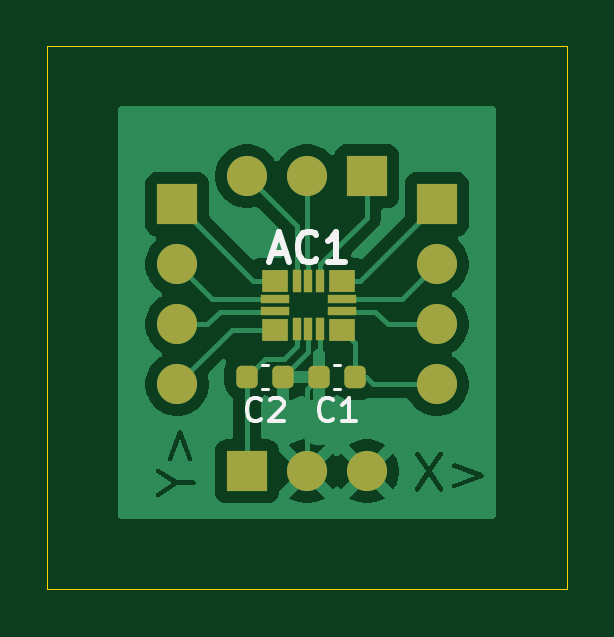
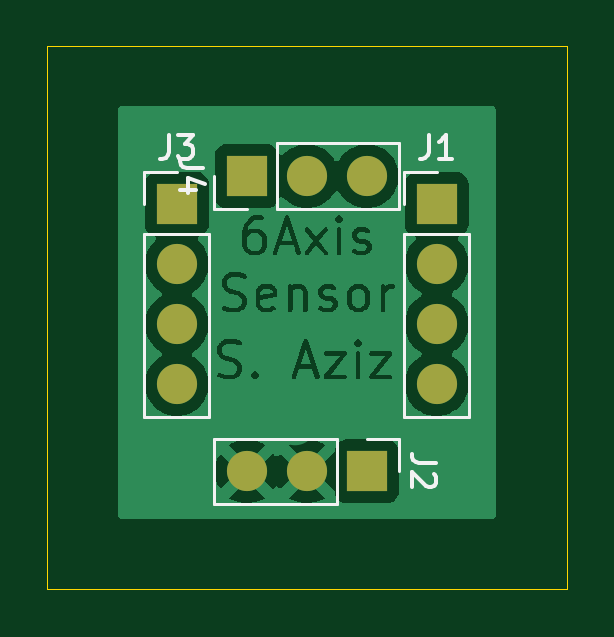
Circuit board: 9 layer files. Board 22.0 x 23.0 mm.
- bottom_copper: Breakout STM-LSM6DSOQTR V1-B_Cu.gbr (57093 bytes)
- bottom_mask: Breakout STM-LSM6DSOQTR V1-B_Mask.gbr (965 bytes)
- paste: Breakout STM-LSM6DSOQTR V1-B_Paste.gbr (469 bytes)
- bottom_silk: Breakout STM-LSM6DSOQTR V1-B_Silkscreen.gbr (4168 bytes)
- outline: Breakout STM-LSM6DSOQTR V1-Edge_Cuts.gbr (619 bytes)
- top_copper: Breakout STM-LSM6DSOQTR V1-F_Cu.gbr (30182 bytes)
- top_mask: Breakout STM-LSM6DSOQTR V1-F_Mask.gbr (2228 bytes)
- paste: Breakout STM-LSM6DSOQTR V1-F_Paste.gbr (1732 bytes)
- top_silk: Breakout STM-LSM6DSOQTR V1-F_Silkscreen.gbr (4026 bytes)

=== bottom_copper: Breakout STM-LSM6DSOQTR V1-B_Cu.gbr (57093 bytes, source omitted) ===
=== bottom_mask: Breakout STM-LSM6DSOQTR V1-B_Mask.gbr ===
%TF.GenerationSoftware,KiCad,Pcbnew,9.0.4*%
%TF.CreationDate,2026-02-10T12:32:23+00:00*%
%TF.ProjectId,Breakout STM-LSM6DSOQTR V1,42726561-6b6f-4757-9420-53544d2d4c53,rev?*%
%TF.SameCoordinates,Original*%
%TF.FileFunction,Soldermask,Bot*%
%TF.FilePolarity,Negative*%
%FSLAX46Y46*%
G04 Gerber Fmt 4.6, Leading zero omitted, Abs format (unit mm)*
G04 Created by KiCad (PCBNEW 9.0.4) date 2026-02-10 12:32:23*
%MOMM*%
%LPD*%
G01*
G04 APERTURE LIST*
%ADD10R,1.700000X1.700000*%
%ADD11C,1.700000*%
G04 APERTURE END LIST*
D10*
%TO.C,J4*%
X47540000Y-30500000D03*
D11*
X45000000Y-30500000D03*
X42460000Y-30500000D03*
%TD*%
D10*
%TO.C,J2*%
X42460000Y-43000000D03*
D11*
X45000000Y-43000000D03*
X47540000Y-43000000D03*
%TD*%
D10*
%TO.C,J3*%
X50500000Y-31690000D03*
D11*
X50500000Y-34230000D03*
X50500000Y-36770000D03*
X50500000Y-39310000D03*
%TD*%
D10*
%TO.C,J1*%
X39500000Y-31690000D03*
D11*
X39500000Y-34230000D03*
X39500000Y-36770000D03*
X39500000Y-39310000D03*
%TD*%
M02*

=== paste: Breakout STM-LSM6DSOQTR V1-B_Paste.gbr ===
%TF.GenerationSoftware,KiCad,Pcbnew,9.0.4*%
%TF.CreationDate,2026-02-10T12:32:23+00:00*%
%TF.ProjectId,Breakout STM-LSM6DSOQTR V1,42726561-6b6f-4757-9420-53544d2d4c53,rev?*%
%TF.SameCoordinates,Original*%
%TF.FileFunction,Paste,Bot*%
%TF.FilePolarity,Positive*%
%FSLAX46Y46*%
G04 Gerber Fmt 4.6, Leading zero omitted, Abs format (unit mm)*
G04 Created by KiCad (PCBNEW 9.0.4) date 2026-02-10 12:32:23*
%MOMM*%
%LPD*%
G01*
G04 APERTURE LIST*
G04 APERTURE END LIST*
M02*

=== bottom_silk: Breakout STM-LSM6DSOQTR V1-B_Silkscreen.gbr ===
%TF.GenerationSoftware,KiCad,Pcbnew,9.0.4*%
%TF.CreationDate,2026-02-10T12:32:23+00:00*%
%TF.ProjectId,Breakout STM-LSM6DSOQTR V1,42726561-6b6f-4757-9420-53544d2d4c53,rev?*%
%TF.SameCoordinates,Original*%
%TF.FileFunction,Legend,Bot*%
%TF.FilePolarity,Positive*%
%FSLAX46Y46*%
G04 Gerber Fmt 4.6, Leading zero omitted, Abs format (unit mm)*
G04 Created by KiCad (PCBNEW 9.0.4) date 2026-02-10 12:32:23*
%MOMM*%
%LPD*%
G01*
G04 APERTURE LIST*
%ADD10C,0.150000*%
%ADD11C,0.120000*%
G04 APERTURE END LIST*
D10*
X49374819Y-30166666D02*
X50089104Y-30166666D01*
X50089104Y-30166666D02*
X50231961Y-30119047D01*
X50231961Y-30119047D02*
X50327200Y-30023809D01*
X50327200Y-30023809D02*
X50374819Y-29880952D01*
X50374819Y-29880952D02*
X50374819Y-29785714D01*
X49708152Y-31071428D02*
X50374819Y-31071428D01*
X49327200Y-30833333D02*
X50041485Y-30595238D01*
X50041485Y-30595238D02*
X50041485Y-31214285D01*
X39534819Y-42666666D02*
X40249104Y-42666666D01*
X40249104Y-42666666D02*
X40391961Y-42619047D01*
X40391961Y-42619047D02*
X40487200Y-42523809D01*
X40487200Y-42523809D02*
X40534819Y-42380952D01*
X40534819Y-42380952D02*
X40534819Y-42285714D01*
X39630057Y-43095238D02*
X39582438Y-43142857D01*
X39582438Y-43142857D02*
X39534819Y-43238095D01*
X39534819Y-43238095D02*
X39534819Y-43476190D01*
X39534819Y-43476190D02*
X39582438Y-43571428D01*
X39582438Y-43571428D02*
X39630057Y-43619047D01*
X39630057Y-43619047D02*
X39725295Y-43666666D01*
X39725295Y-43666666D02*
X39820533Y-43666666D01*
X39820533Y-43666666D02*
X39963390Y-43619047D01*
X39963390Y-43619047D02*
X40534819Y-43047619D01*
X40534819Y-43047619D02*
X40534819Y-43666666D01*
X50833333Y-28764819D02*
X50833333Y-29479104D01*
X50833333Y-29479104D02*
X50880952Y-29621961D01*
X50880952Y-29621961D02*
X50976190Y-29717200D01*
X50976190Y-29717200D02*
X51119047Y-29764819D01*
X51119047Y-29764819D02*
X51214285Y-29764819D01*
X50452380Y-28764819D02*
X49833333Y-28764819D01*
X49833333Y-28764819D02*
X50166666Y-29145771D01*
X50166666Y-29145771D02*
X50023809Y-29145771D01*
X50023809Y-29145771D02*
X49928571Y-29193390D01*
X49928571Y-29193390D02*
X49880952Y-29241009D01*
X49880952Y-29241009D02*
X49833333Y-29336247D01*
X49833333Y-29336247D02*
X49833333Y-29574342D01*
X49833333Y-29574342D02*
X49880952Y-29669580D01*
X49880952Y-29669580D02*
X49928571Y-29717200D01*
X49928571Y-29717200D02*
X50023809Y-29764819D01*
X50023809Y-29764819D02*
X50309523Y-29764819D01*
X50309523Y-29764819D02*
X50404761Y-29717200D01*
X50404761Y-29717200D02*
X50452380Y-29669580D01*
X39833333Y-28764819D02*
X39833333Y-29479104D01*
X39833333Y-29479104D02*
X39880952Y-29621961D01*
X39880952Y-29621961D02*
X39976190Y-29717200D01*
X39976190Y-29717200D02*
X40119047Y-29764819D01*
X40119047Y-29764819D02*
X40214285Y-29764819D01*
X38833333Y-29764819D02*
X39404761Y-29764819D01*
X39119047Y-29764819D02*
X39119047Y-28764819D01*
X39119047Y-28764819D02*
X39214285Y-28907676D01*
X39214285Y-28907676D02*
X39309523Y-29002914D01*
X39309523Y-29002914D02*
X39404761Y-29050533D01*
D11*
%TO.C,J4*%
X41080000Y-31880000D02*
X41080000Y-29120000D01*
X46270000Y-29120000D02*
X41080000Y-29120000D01*
X46270000Y-31880000D02*
X41080000Y-31880000D01*
X46270000Y-31880000D02*
X46270000Y-29120000D01*
X47540000Y-31880000D02*
X48920000Y-31880000D01*
X48920000Y-31880000D02*
X48920000Y-30500000D01*
%TO.C,J2*%
X41080000Y-41620000D02*
X41080000Y-43000000D01*
X42460000Y-41620000D02*
X41080000Y-41620000D01*
X43730000Y-41620000D02*
X43730000Y-44380000D01*
X43730000Y-41620000D02*
X48920000Y-41620000D01*
X43730000Y-44380000D02*
X48920000Y-44380000D01*
X48920000Y-41620000D02*
X48920000Y-44380000D01*
%TO.C,J3*%
X49120000Y-32960000D02*
X49120000Y-40690000D01*
X51880000Y-30310000D02*
X50500000Y-30310000D01*
X51880000Y-31690000D02*
X51880000Y-30310000D01*
X51880000Y-32960000D02*
X49120000Y-32960000D01*
X51880000Y-32960000D02*
X51880000Y-40690000D01*
X51880000Y-40690000D02*
X49120000Y-40690000D01*
%TO.C,J1*%
X38120000Y-32960000D02*
X38120000Y-40690000D01*
X40880000Y-30310000D02*
X39500000Y-30310000D01*
X40880000Y-31690000D02*
X40880000Y-30310000D01*
X40880000Y-32960000D02*
X38120000Y-32960000D01*
X40880000Y-32960000D02*
X40880000Y-40690000D01*
X40880000Y-40690000D02*
X38120000Y-40690000D01*
%TD*%
M02*

=== outline: Breakout STM-LSM6DSOQTR V1-Edge_Cuts.gbr ===
%TF.GenerationSoftware,KiCad,Pcbnew,9.0.4*%
%TF.CreationDate,2026-02-10T12:32:23+00:00*%
%TF.ProjectId,Breakout STM-LSM6DSOQTR V1,42726561-6b6f-4757-9420-53544d2d4c53,rev?*%
%TF.SameCoordinates,Original*%
%TF.FileFunction,Profile,NP*%
%FSLAX46Y46*%
G04 Gerber Fmt 4.6, Leading zero omitted, Abs format (unit mm)*
G04 Created by KiCad (PCBNEW 9.0.4) date 2026-02-10 12:32:23*
%MOMM*%
%LPD*%
G01*
G04 APERTURE LIST*
%TA.AperFunction,Profile*%
%ADD10C,0.050000*%
%TD*%
G04 APERTURE END LIST*
D10*
X34000000Y-25000000D02*
X56000000Y-25000000D01*
X56000000Y-48000000D01*
X34000000Y-48000000D01*
X34000000Y-25000000D01*
M02*

=== top_copper: Breakout STM-LSM6DSOQTR V1-F_Cu.gbr (30182 bytes, source omitted) ===
=== top_mask: Breakout STM-LSM6DSOQTR V1-F_Mask.gbr (2228 bytes, source withheld) ===
=== paste: Breakout STM-LSM6DSOQTR V1-F_Paste.gbr (1732 bytes, source withheld) ===
=== top_silk: Breakout STM-LSM6DSOQTR V1-F_Silkscreen.gbr ===
%TF.GenerationSoftware,KiCad,Pcbnew,9.0.4*%
%TF.CreationDate,2026-02-10T12:32:23+00:00*%
%TF.ProjectId,Breakout STM-LSM6DSOQTR V1,42726561-6b6f-4757-9420-53544d2d4c53,rev?*%
%TF.SameCoordinates,Original*%
%TF.FileFunction,Legend,Top*%
%TF.FilePolarity,Positive*%
%FSLAX46Y46*%
G04 Gerber Fmt 4.6, Leading zero omitted, Abs format (unit mm)*
G04 Created by KiCad (PCBNEW 9.0.4) date 2026-02-10 12:32:23*
%MOMM*%
%LPD*%
G01*
G04 APERTURE LIST*
%ADD10C,0.150000*%
%ADD11C,0.254000*%
%ADD12C,0.120000*%
G04 APERTURE END LIST*
D10*
X43058333Y-40789580D02*
X43010714Y-40837200D01*
X43010714Y-40837200D02*
X42867857Y-40884819D01*
X42867857Y-40884819D02*
X42772619Y-40884819D01*
X42772619Y-40884819D02*
X42629762Y-40837200D01*
X42629762Y-40837200D02*
X42534524Y-40741961D01*
X42534524Y-40741961D02*
X42486905Y-40646723D01*
X42486905Y-40646723D02*
X42439286Y-40456247D01*
X42439286Y-40456247D02*
X42439286Y-40313390D01*
X42439286Y-40313390D02*
X42486905Y-40122914D01*
X42486905Y-40122914D02*
X42534524Y-40027676D01*
X42534524Y-40027676D02*
X42629762Y-39932438D01*
X42629762Y-39932438D02*
X42772619Y-39884819D01*
X42772619Y-39884819D02*
X42867857Y-39884819D01*
X42867857Y-39884819D02*
X43010714Y-39932438D01*
X43010714Y-39932438D02*
X43058333Y-39980057D01*
X43439286Y-39980057D02*
X43486905Y-39932438D01*
X43486905Y-39932438D02*
X43582143Y-39884819D01*
X43582143Y-39884819D02*
X43820238Y-39884819D01*
X43820238Y-39884819D02*
X43915476Y-39932438D01*
X43915476Y-39932438D02*
X43963095Y-39980057D01*
X43963095Y-39980057D02*
X44010714Y-40075295D01*
X44010714Y-40075295D02*
X44010714Y-40170533D01*
X44010714Y-40170533D02*
X43963095Y-40313390D01*
X43963095Y-40313390D02*
X43391667Y-40884819D01*
X43391667Y-40884819D02*
X44010714Y-40884819D01*
X46108333Y-40789580D02*
X46060714Y-40837200D01*
X46060714Y-40837200D02*
X45917857Y-40884819D01*
X45917857Y-40884819D02*
X45822619Y-40884819D01*
X45822619Y-40884819D02*
X45679762Y-40837200D01*
X45679762Y-40837200D02*
X45584524Y-40741961D01*
X45584524Y-40741961D02*
X45536905Y-40646723D01*
X45536905Y-40646723D02*
X45489286Y-40456247D01*
X45489286Y-40456247D02*
X45489286Y-40313390D01*
X45489286Y-40313390D02*
X45536905Y-40122914D01*
X45536905Y-40122914D02*
X45584524Y-40027676D01*
X45584524Y-40027676D02*
X45679762Y-39932438D01*
X45679762Y-39932438D02*
X45822619Y-39884819D01*
X45822619Y-39884819D02*
X45917857Y-39884819D01*
X45917857Y-39884819D02*
X46060714Y-39932438D01*
X46060714Y-39932438D02*
X46108333Y-39980057D01*
X47060714Y-40884819D02*
X46489286Y-40884819D01*
X46775000Y-40884819D02*
X46775000Y-39884819D01*
X46775000Y-39884819D02*
X46679762Y-40027676D01*
X46679762Y-40027676D02*
X46584524Y-40122914D01*
X46584524Y-40122914D02*
X46489286Y-40170533D01*
D11*
X43520107Y-33773961D02*
X44124869Y-33773961D01*
X43399155Y-34136818D02*
X43822488Y-32866818D01*
X43822488Y-32866818D02*
X44245822Y-34136818D01*
X45394869Y-34015865D02*
X45334393Y-34076342D01*
X45334393Y-34076342D02*
X45152964Y-34136818D01*
X45152964Y-34136818D02*
X45032012Y-34136818D01*
X45032012Y-34136818D02*
X44850583Y-34076342D01*
X44850583Y-34076342D02*
X44729631Y-33955389D01*
X44729631Y-33955389D02*
X44669154Y-33834437D01*
X44669154Y-33834437D02*
X44608678Y-33592532D01*
X44608678Y-33592532D02*
X44608678Y-33411103D01*
X44608678Y-33411103D02*
X44669154Y-33169199D01*
X44669154Y-33169199D02*
X44729631Y-33048246D01*
X44729631Y-33048246D02*
X44850583Y-32927294D01*
X44850583Y-32927294D02*
X45032012Y-32866818D01*
X45032012Y-32866818D02*
X45152964Y-32866818D01*
X45152964Y-32866818D02*
X45334393Y-32927294D01*
X45334393Y-32927294D02*
X45394869Y-32987770D01*
X46604393Y-34136818D02*
X45878678Y-34136818D01*
X46241535Y-34136818D02*
X46241535Y-32866818D01*
X46241535Y-32866818D02*
X46120583Y-33048246D01*
X46120583Y-33048246D02*
X45999631Y-33169199D01*
X45999631Y-33169199D02*
X45878678Y-33229675D01*
D12*
%TO.C,C2*%
X43365580Y-38490000D02*
X43084420Y-38490000D01*
X43365580Y-39510000D02*
X43084420Y-39510000D01*
%TO.C,C1*%
X46415580Y-38490000D02*
X46134420Y-38490000D01*
X46415580Y-39510000D02*
X46134420Y-39510000D01*
%TD*%
M02*
